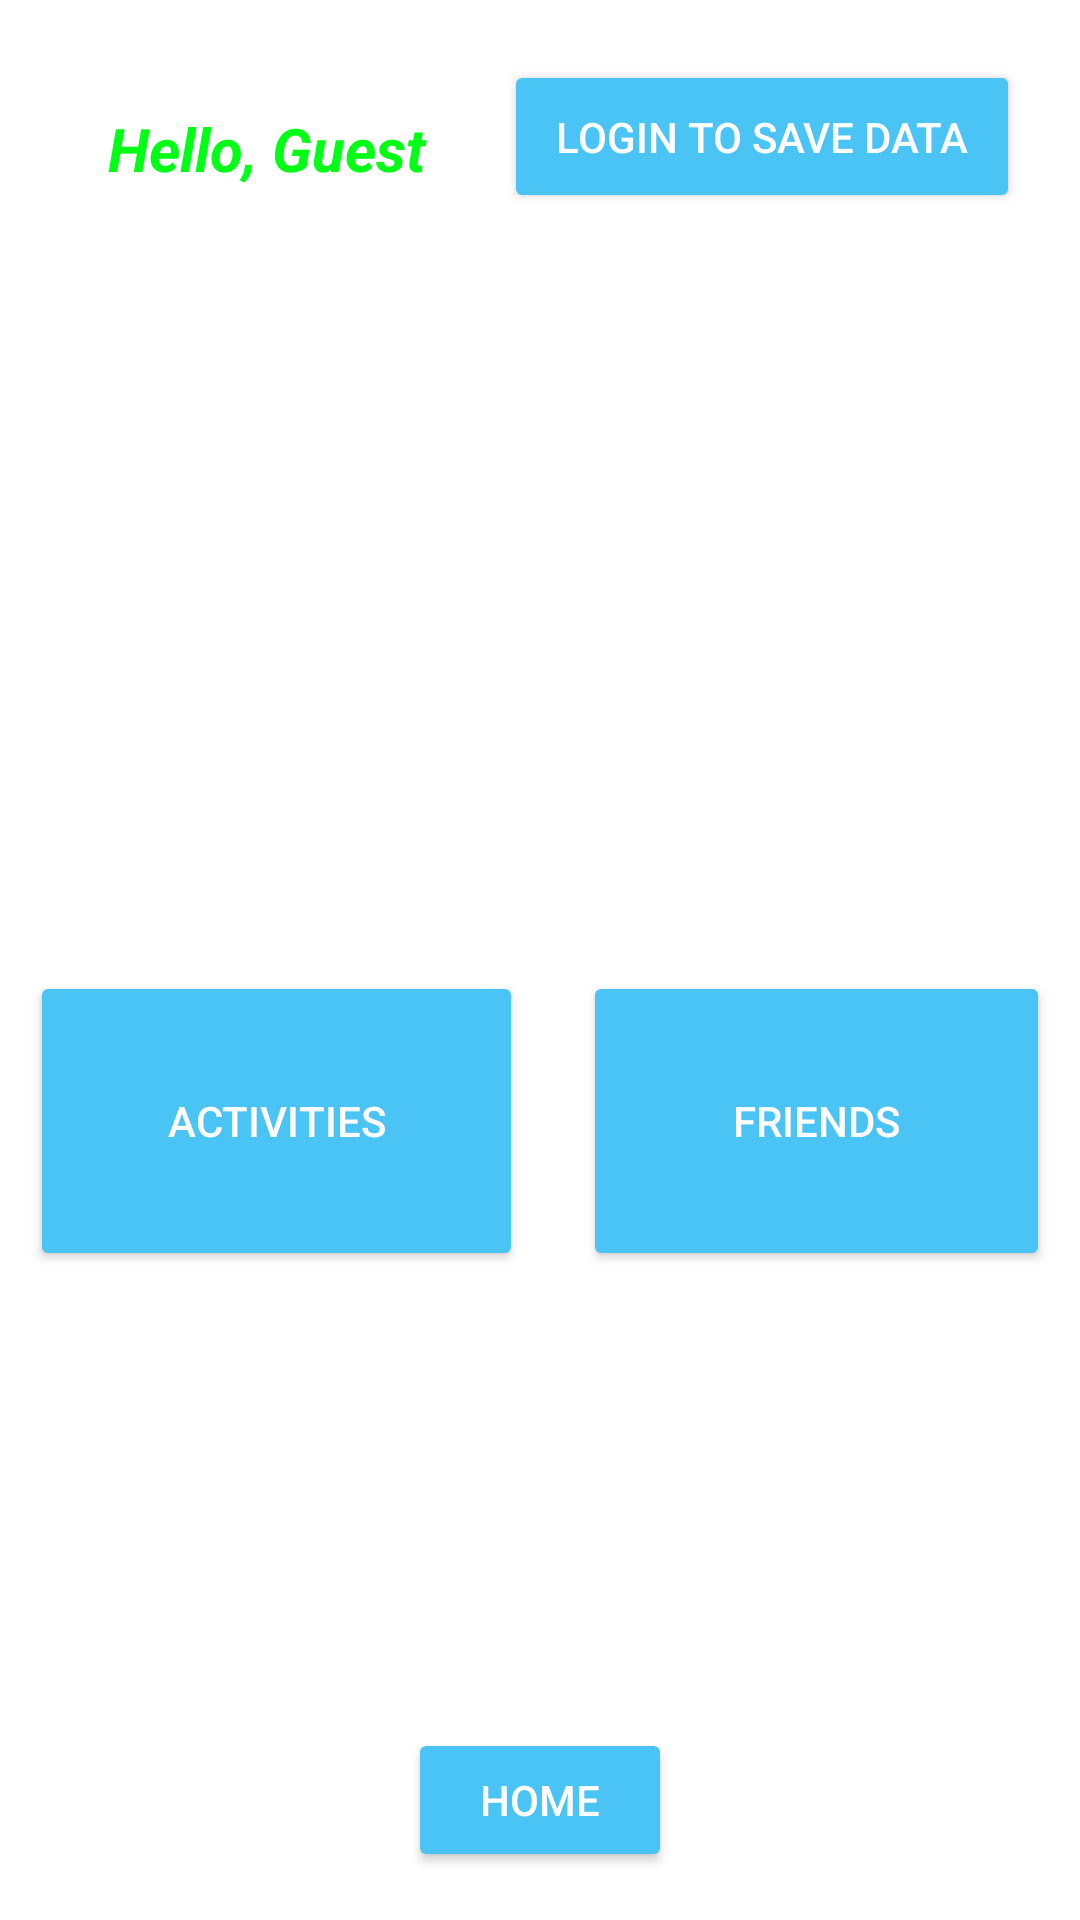

The Android layout XML behind this screen, and the referenced resources:
<!-- AndroidManifest.xml: application theme Theme.GoFitHub -->
<!-- res/layout/activity_guest.xml -->
<?xml version="1.0" encoding="utf-8"?>
<androidx.constraintlayout.widget.ConstraintLayout xmlns:android="http://schemas.android.com/apk/res/android"
    xmlns:app="http://schemas.android.com/apk/res-auto"
    xmlns:tools="http://schemas.android.com/tools"
    android:layout_width="match_parent"
    android:layout_height="match_parent"
    android:background="#FFFFFF"
    android:backgroundTint="@color/white"
    android:backgroundTintMode="screen"
    tools:context=".UserDashboardActivity">

    

    <LinearLayout
        android:id="@+id/header"
        android:layout_width="match_parent"
        android:layout_height="wrap_content"
        android:orientation="horizontal"
        android:padding="20dp"
        app:layout_constraintHorizontal_bias="1.0"
        app:layout_constraintStart_toStartOf="parent"
        app:layout_constraintTop_toTopOf="parent">

        <TextView
            android:id="@+id/textViewHello"
            android:layout_width="wrap_content"
            android:layout_height="match_parent"
            android:layout_margin="16dp"
            android:layout_weight="1"
            android:text="Hello, Guest"
            android:textColor="@color/app_name_color"
            android:textSize="20sp"
            android:textStyle="bold|italic" />




        <Button
            android:id="@+id/buttonLogin"
            android:layout_width="wrap_content"
            android:layout_height="match_parent"
            android:layout_marginBottom="16dp"
            android:layout_weight="1"
            android:backgroundTint="@color/button_color"
            android:text="Login to save data"
            android:textColor="@color/white"
            app:cornerRadius="10dp"
            app:layout_constraintBottom_toTopOf="@id/buttonRegister"
            app:layout_constraintEnd_toEndOf="parent"
            app:layout_constraintHorizontal_bias="0.503" />

    </LinearLayout>

    
    <LinearLayout
        android:id="@+id/adPanel"
        android:layout_width="match_parent"
        android:layout_height="wrap_content"
        android:orientation="horizontal"
        android:gravity="center"
        android:padding="10dp"
        app:layout_constraintTop_toBottomOf="@id/header"
        app:layout_constraintStart_toStartOf="parent"
        app:layout_constraintEnd_toEndOf="parent">

        <ImageView
            android:id="@+id/adImage"
            android:layout_width="100dp"
            android:layout_height="100dp"
            android:scaleType="centerCrop" />

    </LinearLayout>




    <TableLayout
        android:id="@+id/navigation_panel"
        android:layout_width="match_parent"
        android:layout_height="wrap_content"
        app:layout_constraintBottom_toBottomOf="parent"
        app:layout_constraintEnd_toEndOf="parent"
        app:layout_constraintStart_toStartOf="parent"
        app:layout_constraintTop_toBottomOf="@+id/header">

        <TableRow
            android:layout_width="match_parent"
            android:layout_height="match_parent">

            <Button
                android:id="@+id/activitiesButton"
                android:layout_width="match_parent"
                android:layout_height="100dp"
                android:layout_margin="10dp"
                android:layout_weight="1"
                android:backgroundTint="@color/button_color"
                android:maxHeight="100dp"
                android:text="Activities"
                android:textColor="@android:color/white"
                app:cornerRadius="0dp" />

            <Button
                android:id="@+id/friendsButton"
                android:layout_width="match_parent"
                android:layout_height="match_parent"
                android:layout_margin="10dp"
                android:layout_weight="1"
                android:backgroundTint="@color/button_color"
                android:text="Friends"
                android:textColor="@android:color/white"
                app:cornerRadius="0dp" />
        </TableRow>

        <TableRow
            android:layout_width="match_parent"
            android:layout_height="match_parent">




        </TableRow>

    </TableLayout>



    <Button
        android:id="@+id/homeButton"
        android:layout_width="wrap_content"
        android:layout_height="wrap_content"
        android:layout_margin="16dp"
        android:layout_weight="1"
        android:backgroundTint="@color/button_color"
        android:text="Home"
        android:textColor="@android:color/white"
        app:cornerRadius="0dp"
        app:layout_constraintBottom_toBottomOf="parent"
        app:layout_constraintEnd_toEndOf="parent"
        app:layout_constraintStart_toStartOf="parent" />


    

</androidx.constraintlayout.widget.ConstraintLayout>
<!-- resources referenced by this layout -->
<resources>
  <color name="app_name_color">#00FF15</color>
  <color name="button_color">#4AC3F5</color>
  <color name="white">#FFFFFFFF</color>
  <style name="Theme.GoFitHub" parent="Base.Theme.GoFitHub" />
  <style name="Base.Theme.GoFitHub" parent="Theme.Material3.DayNight.NoActionBar">
          
          
      </style>
</resources>
